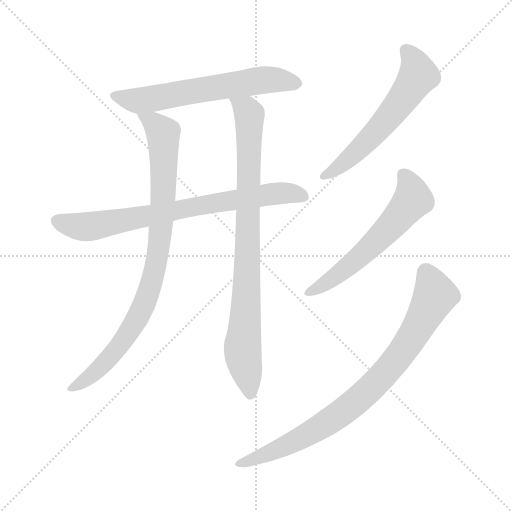
t = 0.00 s
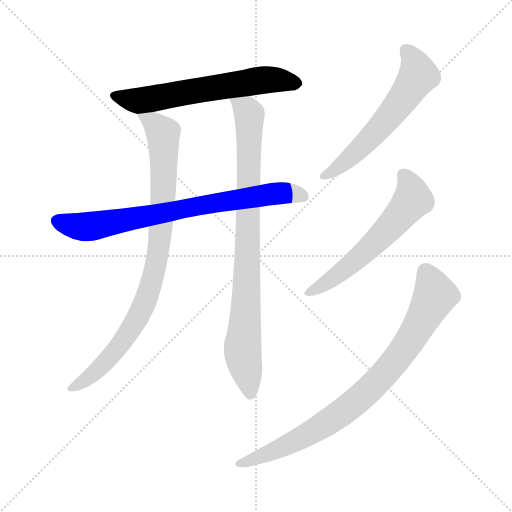
t = 1.20 s
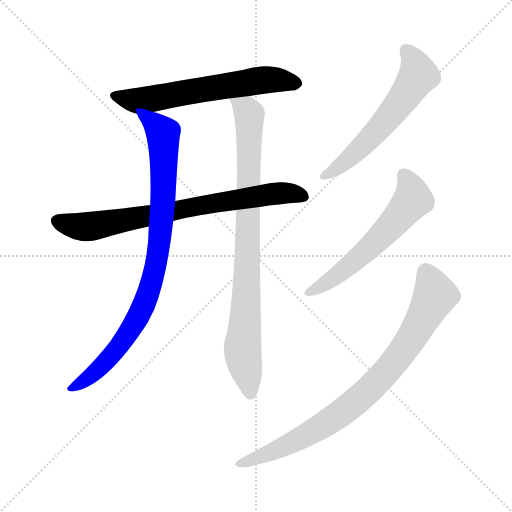
t = 2.39 s
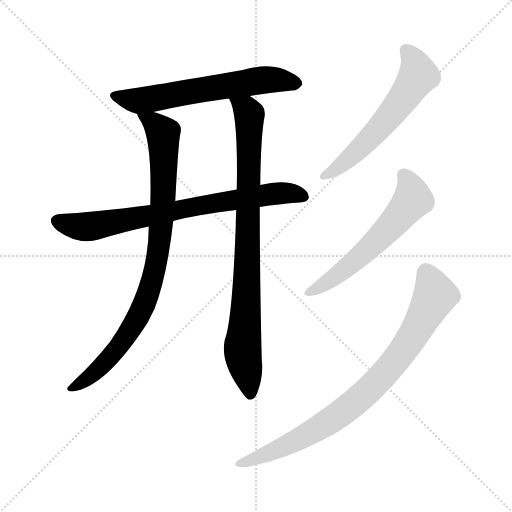
t = 3.59 s
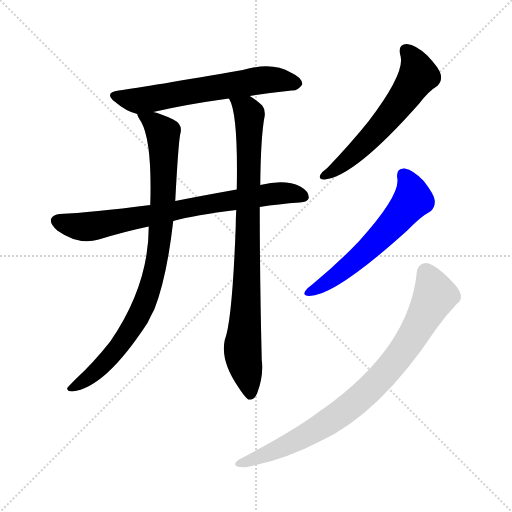
t = 4.78 s
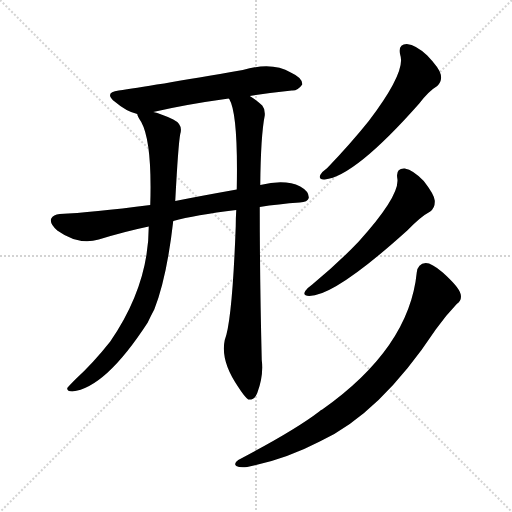
t = 5.98 s

The animated SVG that drew these frames (rendered in a browser with its animation timeline set to each time). Animation: 7 CSS @keyframes rules; one cycle of 5.98 s.

<svg version="1.1" viewBox="0 0 1024 1024" xmlns="http://www.w3.org/2000/svg">
  <g stroke="lightgray" stroke-dasharray="1,1" stroke-width="1" transform="scale(4, 4)">
    <line x1="0" y1="0" x2="256" y2="256"></line>
    <line x1="256" y1="0" x2="0" y2="256"></line>
    <line x1="128" y1="0" x2="128" y2="256"></line>
    <line x1="0" y1="128" x2="256" y2="128"></line>
  </g>
<g transform="scale(1, -1) translate(0, -900)">
   <style type="text/css">
    @keyframes keyframes0 {
      from {
       stroke: blue;
       stroke-dashoffset: 621;
       stroke-width: 128;
       }
       67% {
       animation-timing-function: step-end;
       stroke: blue;
       stroke-dashoffset: 0;
       stroke-width: 128;
       }
       to {
       stroke: black;
       stroke-width: 1024;
       }
       }
       #make-me-a-hanzi-animation-0 {
         animation: keyframes0 0.755371s both;
         animation-delay: 0.000000s;
         animation-timing-function: linear;
       }
    @keyframes keyframes1 {
      from {
       stroke: blue;
       stroke-dashoffset: 758;
       stroke-width: 128;
       }
       71% {
       animation-timing-function: step-end;
       stroke: blue;
       stroke-dashoffset: 0;
       stroke-width: 128;
       }
       to {
       stroke: black;
       stroke-width: 1024;
       }
       }
       #make-me-a-hanzi-animation-1 {
         animation: keyframes1 0.866862s both;
         animation-delay: 0.755371s;
         animation-timing-function: linear;
       }
    @keyframes keyframes2 {
      from {
       stroke: blue;
       stroke-dashoffset: 889;
       stroke-width: 128;
       }
       74% {
       animation-timing-function: step-end;
       stroke: blue;
       stroke-dashoffset: 0;
       stroke-width: 128;
       }
       to {
       stroke: black;
       stroke-width: 1024;
       }
       }
       #make-me-a-hanzi-animation-2 {
         animation: keyframes2 0.973470s both;
         animation-delay: 1.622233s;
         animation-timing-function: linear;
       }
    @keyframes keyframes3 {
      from {
       stroke: blue;
       stroke-dashoffset: 864;
       stroke-width: 128;
       }
       74% {
       animation-timing-function: step-end;
       stroke: blue;
       stroke-dashoffset: 0;
       stroke-width: 128;
       }
       to {
       stroke: black;
       stroke-width: 1024;
       }
       }
       #make-me-a-hanzi-animation-3 {
         animation: keyframes3 0.953125s both;
         animation-delay: 2.595703s;
         animation-timing-function: linear;
       }
    @keyframes keyframes4 {
      from {
       stroke: blue;
       stroke-dashoffset: 587;
       stroke-width: 128;
       }
       66% {
       animation-timing-function: step-end;
       stroke: blue;
       stroke-dashoffset: 0;
       stroke-width: 128;
       }
       to {
       stroke: black;
       stroke-width: 1024;
       }
       }
       #make-me-a-hanzi-animation-4 {
         animation: keyframes4 0.727702s both;
         animation-delay: 3.548828s;
         animation-timing-function: linear;
       }
    @keyframes keyframes5 {
      from {
       stroke: blue;
       stroke-dashoffset: 590;
       stroke-width: 128;
       }
       66% {
       animation-timing-function: step-end;
       stroke: blue;
       stroke-dashoffset: 0;
       stroke-width: 128;
       }
       to {
       stroke: black;
       stroke-width: 1024;
       }
       }
       #make-me-a-hanzi-animation-5 {
         animation: keyframes5 0.730143s both;
         animation-delay: 4.276530s;
         animation-timing-function: linear;
       }
    @keyframes keyframes6 {
      from {
       stroke: blue;
       stroke-dashoffset: 839;
       stroke-width: 128;
       }
       73% {
       animation-timing-function: step-end;
       stroke: blue;
       stroke-dashoffset: 0;
       stroke-width: 128;
       }
       to {
       stroke: black;
       stroke-width: 1024;
       }
       }
       #make-me-a-hanzi-animation-6 {
         animation: keyframes6 0.932780s both;
         animation-delay: 5.006673s;
         animation-timing-function: linear;
       }
</style>
<path d="M 499.5 708.0 Q 544.5 715.0 583.5 719.0 Q 595.5 718.0 604.5 731.0 Q 605.5 744.0 581.5 755.0 Q 544.5 777.0 485.5 760.0 Q 295.5 727.0 237.5 719.0 Q 206.5 715.0 230.5 696.0 Q 252.5 677.0 274.5 672.0 L 306.5 676.0 Q 370.5 691.0 457.5 703.0 L 499.5 708.0 Z" fill="lightgray"></path> 
<path d="M 519.5 486.0 Q 556.5 492.0 599.5 495.0 Q 615.5 496.0 617.5 504.0 Q 618.5 517.0 600.5 527.0 Q 570.5 542.0 520.5 530.0 L 473.5 521.0 Q 400.5 508.0 350.5 498.0 L 300.5 490.0 Q 182.5 475.0 119.5 472.0 Q 106.5 471.0 102.5 463.0 Q 98.5 453.0 114.5 439.0 Q 156.5 409.0 197.5 421.0 Q 249.5 437.0 297.5 447.0 L 346.5 458.0 Q 389.5 470.0 472.5 480.0 L 519.5 486.0 Z" fill="lightgray"></path> 
<path d="M 274.5 672.0 Q 274.5 668.0 282.5 656.0 Q 304.5 616.0 300.5 490.0 L 297.5 447.0 Q 297.5 329.0 220.5 217.0 Q 186.5 174.0 151.5 142.0 Q 138.5 129.0 134.5 124.0 Q 133.5 117.0 144.5 117.0 Q 210.5 124.0 295.5 255.0 Q 301.5 268.0 308.5 281.0 Q 333.5 344.0 346.5 458.0 L 350.5 498.0 Q 356.5 612.0 360.5 632.0 Q 366.5 651.0 346.5 661.0 Q 321.5 673.0 306.5 676.0 C 277.5 685.0 266.5 688.0 274.5 672.0 Z" fill="lightgray"></path> 
<path d="M 472.5 480.0 Q 471.5 465.0 471.5 448.0 Q 464.5 258.0 449.5 220.0 Q 440.5 178.0 476.5 126.0 Q 488.5 107.0 496.5 101.0 Q 509.5 100.0 514.5 114.0 Q 527.5 148.0 523.5 180.0 Q 519.5 346.0 519.5 486.0 L 520.5 530.0 Q 521.5 629.0 529.5 669.0 Q 530.5 682.0 524.5 689.0 Q 511.5 701.0 499.5 708.0 C 474.5 725.0 446.5 731.0 457.5 703.0 L 458.5 702.0 Q 476.5 672.0 473.5 521.0 L 472.5 480.0 Z" fill="lightgray"></path> 
<path d="M 800.5 790.0 Q 812.5 757.0 737.5 658.0 Q 701.5 613.0 654.5 564.0 Q 644.5 557.0 640.5 550.0 Q 636.5 540.0 649.5 541.0 Q 709.5 547.0 838.5 693.0 Q 857.5 718.0 874.5 728.0 Q 884.5 737.0 881.5 751.0 Q 878.5 764.0 854.5 789.0 Q 832.5 810.0 813.5 812.0 Q 795.5 812.0 800.5 790.0 Z" fill="lightgray"></path> 
<path d="M 794.5 544.0 Q 801.5 510.0 717.5 417.0 Q 677.5 375.0 624.5 331.0 Q 614.5 324.0 610.5 318.0 Q 604.5 308.0 618.5 308.0 Q 669.5 308.0 814.5 439.0 Q 841.5 467.0 860.5 477.0 Q 870.5 484.0 869.5 499.0 Q 868.5 511.0 847.5 538.0 Q 826.5 560.0 809.5 563.0 Q 791.5 564.0 794.5 544.0 Z" fill="lightgray"></path> 
<path d="M 833.5 355.0 Q 818.5 204.0 644.5 81.0 Q 641.5 80.0 638.5 77.0 Q 590.5 40.0 476.5 -20.0 Q 466.5 -27.0 472.5 -32.0 Q 479.5 -36.0 494.5 -34.0 Q 570.5 -19.0 639.5 17.0 Q 759.5 72.0 871.5 241.0 Q 890.5 268.0 913.5 292.0 Q 925.5 301.0 920.5 314.0 Q 916.5 327.0 885.5 355.0 Q 863.5 374.0 851.5 374.0 Q 835.5 373.0 833.5 355.0 Z" fill="lightgray"></path> 
      <clipPath id="make-me-a-hanzi-clip-0">
      <path d="M 499.5 708.0 Q 544.5 715.0 583.5 719.0 Q 595.5 718.0 604.5 731.0 Q 605.5 744.0 581.5 755.0 Q 544.5 777.0 485.5 760.0 Q 295.5 727.0 237.5 719.0 Q 206.5 715.0 230.5 696.0 Q 252.5 677.0 274.5 672.0 L 306.5 676.0 Q 370.5 691.0 457.5 703.0 L 499.5 708.0 Z" fill="lightgray"></path>
      </clipPath>
      <path clip-path="url(#make-me-a-hanzi-clip-0)" d="M 232.5 708.0 L 284.5 700.0 L 537.5 741.0 L 593.5 733.0 " fill="none" id="make-me-a-hanzi-animation-0" stroke-dasharray="493 986" stroke-linecap="round"></path>

      <clipPath id="make-me-a-hanzi-clip-1">
      <path d="M 519.5 486.0 Q 556.5 492.0 599.5 495.0 Q 615.5 496.0 617.5 504.0 Q 618.5 517.0 600.5 527.0 Q 570.5 542.0 520.5 530.0 L 473.5 521.0 Q 400.5 508.0 350.5 498.0 L 300.5 490.0 Q 182.5 475.0 119.5 472.0 Q 106.5 471.0 102.5 463.0 Q 98.5 453.0 114.5 439.0 Q 156.5 409.0 197.5 421.0 Q 249.5 437.0 297.5 447.0 L 346.5 458.0 Q 389.5 470.0 472.5 480.0 L 519.5 486.0 Z" fill="lightgray"></path>
      </clipPath>
      <path clip-path="url(#make-me-a-hanzi-clip-1)" d="M 113.5 458.0 L 156.5 447.0 L 184.5 447.0 L 532.5 511.0 L 569.5 514.0 L 607.5 508.0 " fill="none" id="make-me-a-hanzi-animation-1" stroke-dasharray="630 1260" stroke-linecap="round"></path>

      <clipPath id="make-me-a-hanzi-clip-2">
      <path d="M 274.5 672.0 Q 274.5 668.0 282.5 656.0 Q 304.5 616.0 300.5 490.0 L 297.5 447.0 Q 297.5 329.0 220.5 217.0 Q 186.5 174.0 151.5 142.0 Q 138.5 129.0 134.5 124.0 Q 133.5 117.0 144.5 117.0 Q 210.5 124.0 295.5 255.0 Q 301.5 268.0 308.5 281.0 Q 333.5 344.0 346.5 458.0 L 350.5 498.0 Q 356.5 612.0 360.5 632.0 Q 366.5 651.0 346.5 661.0 Q 321.5 673.0 306.5 676.0 C 277.5 685.0 266.5 688.0 274.5 672.0 Z" fill="lightgray"></path>
      </clipPath>
      <path clip-path="url(#make-me-a-hanzi-clip-2)" d="M 280.5 671.0 L 326.5 634.0 L 327.5 511.0 L 308.5 354.0 L 289.5 294.0 L 237.5 205.0 L 193.5 158.0 L 141.5 124.0 " fill="none" id="make-me-a-hanzi-animation-2" stroke-dasharray="761 1522" stroke-linecap="round"></path>

      <clipPath id="make-me-a-hanzi-clip-3">
      <path d="M 472.5 480.0 Q 471.5 465.0 471.5 448.0 Q 464.5 258.0 449.5 220.0 Q 440.5 178.0 476.5 126.0 Q 488.5 107.0 496.5 101.0 Q 509.5 100.0 514.5 114.0 Q 527.5 148.0 523.5 180.0 Q 519.5 346.0 519.5 486.0 L 520.5 530.0 Q 521.5 629.0 529.5 669.0 Q 530.5 682.0 524.5 689.0 Q 511.5 701.0 499.5 708.0 C 474.5 725.0 446.5 731.0 457.5 703.0 L 458.5 702.0 Q 476.5 672.0 473.5 521.0 L 472.5 480.0 Z" fill="lightgray"></path>
      </clipPath>
      <path clip-path="url(#make-me-a-hanzi-clip-3)" d="M 465.5 702.0 L 498.5 672.0 L 493.5 316.0 L 485.5 194.0 L 499.5 110.0 " fill="none" id="make-me-a-hanzi-animation-3" stroke-dasharray="736 1472" stroke-linecap="round"></path>

      <clipPath id="make-me-a-hanzi-clip-4">
      <path d="M 800.5 790.0 Q 812.5 757.0 737.5 658.0 Q 701.5 613.0 654.5 564.0 Q 644.5 557.0 640.5 550.0 Q 636.5 540.0 649.5 541.0 Q 709.5 547.0 838.5 693.0 Q 857.5 718.0 874.5 728.0 Q 884.5 737.0 881.5 751.0 Q 878.5 764.0 854.5 789.0 Q 832.5 810.0 813.5 812.0 Q 795.5 812.0 800.5 790.0 Z" fill="lightgray"></path>
      </clipPath>
      <path clip-path="url(#make-me-a-hanzi-clip-4)" d="M 812.5 798.0 L 823.5 787.0 L 835.5 758.0 L 816.5 718.0 L 730.5 614.0 L 681.5 569.0 L 648.5 549.0 " fill="none" id="make-me-a-hanzi-animation-4" stroke-dasharray="459 918" stroke-linecap="round"></path>

      <clipPath id="make-me-a-hanzi-clip-5">
      <path d="M 794.5 544.0 Q 801.5 510.0 717.5 417.0 Q 677.5 375.0 624.5 331.0 Q 614.5 324.0 610.5 318.0 Q 604.5 308.0 618.5 308.0 Q 669.5 308.0 814.5 439.0 Q 841.5 467.0 860.5 477.0 Q 870.5 484.0 869.5 499.0 Q 868.5 511.0 847.5 538.0 Q 826.5 560.0 809.5 563.0 Q 791.5 564.0 794.5 544.0 Z" fill="lightgray"></path>
      </clipPath>
      <path clip-path="url(#make-me-a-hanzi-clip-5)" d="M 806.5 550.0 L 822.5 524.0 L 825.5 501.0 L 799.5 468.0 L 722.5 389.0 L 671.5 347.0 L 618.5 316.0 " fill="none" id="make-me-a-hanzi-animation-5" stroke-dasharray="462 924" stroke-linecap="round"></path>

      <clipPath id="make-me-a-hanzi-clip-6">
      <path d="M 833.5 355.0 Q 818.5 204.0 644.5 81.0 Q 641.5 80.0 638.5 77.0 Q 590.5 40.0 476.5 -20.0 Q 466.5 -27.0 472.5 -32.0 Q 479.5 -36.0 494.5 -34.0 Q 570.5 -19.0 639.5 17.0 Q 759.5 72.0 871.5 241.0 Q 890.5 268.0 913.5 292.0 Q 925.5 301.0 920.5 314.0 Q 916.5 327.0 885.5 355.0 Q 863.5 374.0 851.5 374.0 Q 835.5 373.0 833.5 355.0 Z" fill="lightgray"></path>
      </clipPath>
      <path clip-path="url(#make-me-a-hanzi-clip-6)" d="M 851.5 356.0 L 867.5 322.0 L 868.5 305.0 L 810.5 205.0 L 738.5 120.0 L 634.5 42.0 L 569.5 7.0 L 478.5 -27.0 " fill="none" id="make-me-a-hanzi-animation-6" stroke-dasharray="711 1422" stroke-linecap="round"></path>

</g>
</svg>
